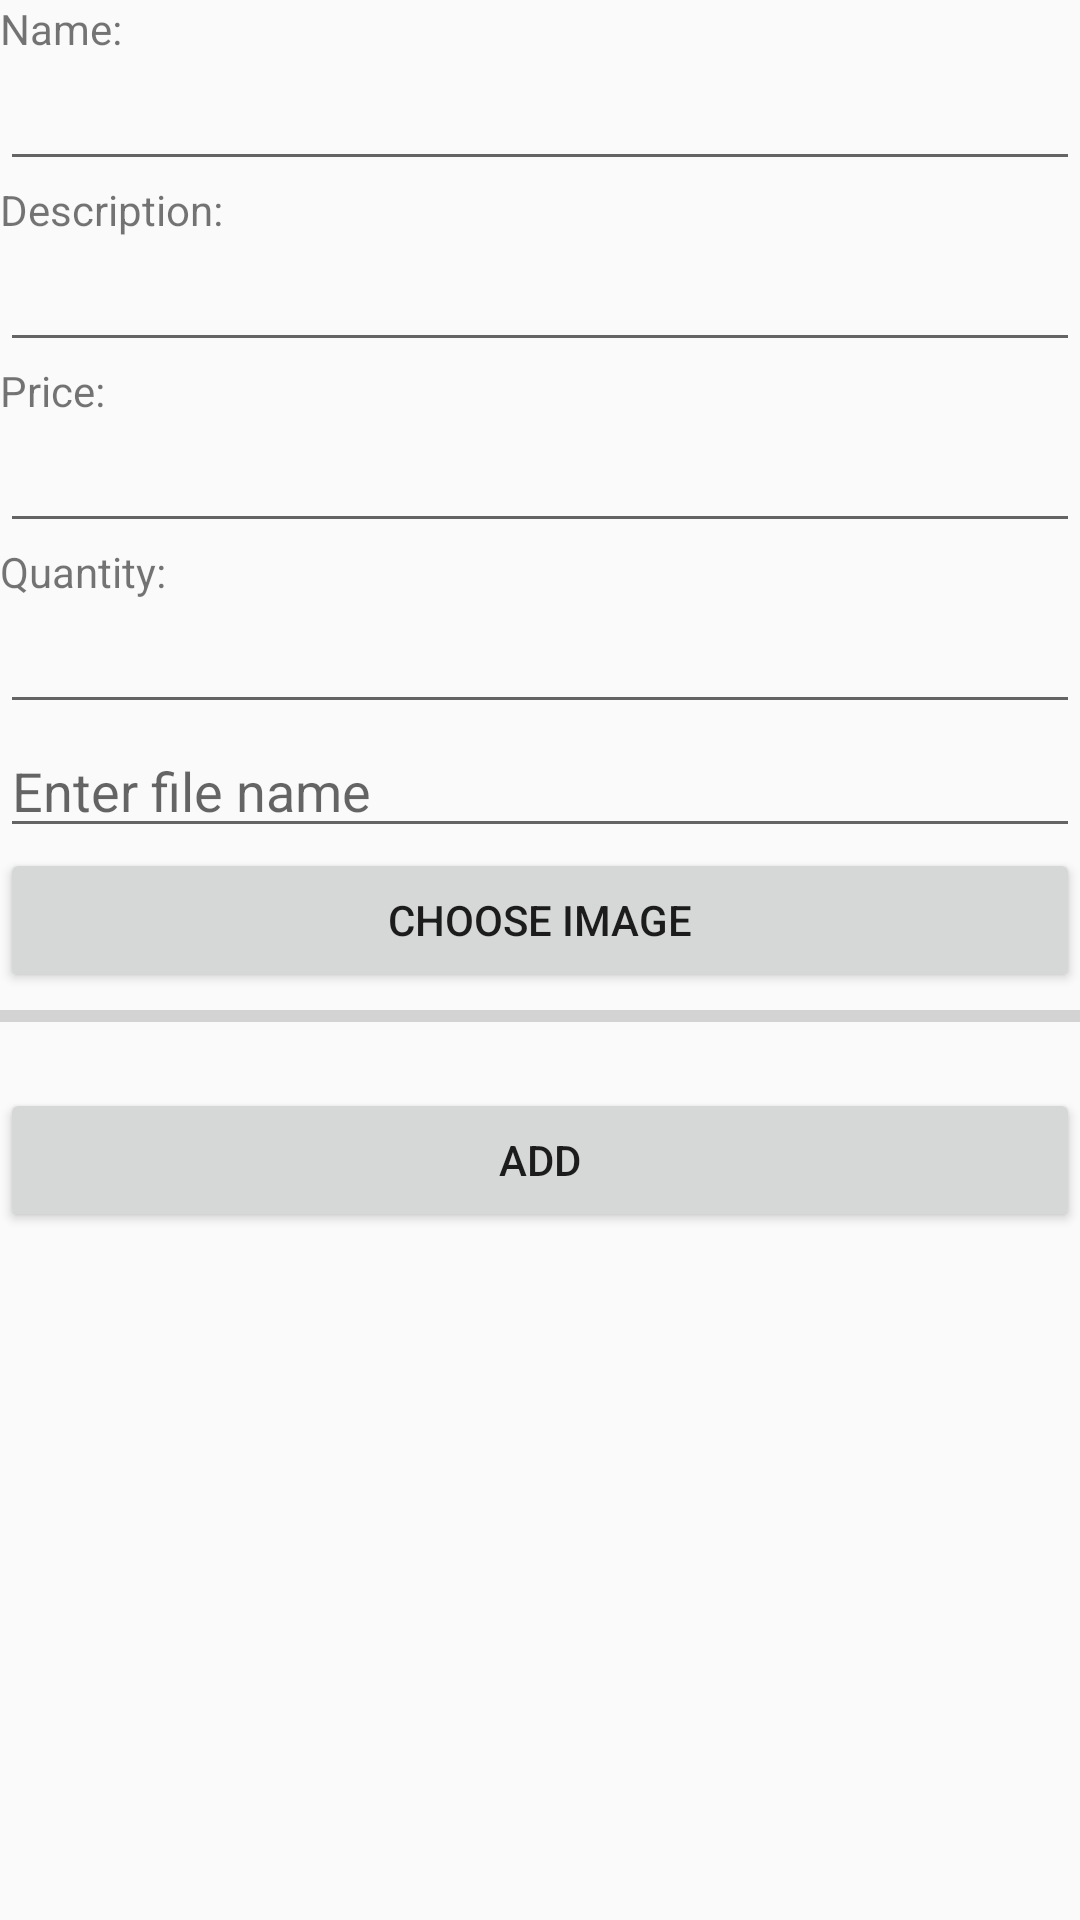

Produce the Android XML layout that renders to this screen, including the resource entries it uses.
<!-- AndroidManifest.xml: application theme Theme.Material.Light.NoActionBar.FullScreen -->
<!-- res/layout/admin.xml -->
<?xml version="1.0" encoding="utf-8"?>
<LinearLayout xmlns:android="http://schemas.android.com/apk/res/android"
    xmlns:app="http://schemas.android.com/apk/res-auto"
    xmlns:tools="http://schemas.android.com/tools"
    android:id="@+id/activity_main"
    android:layout_width="match_parent"
    android:layout_height="match_parent"
    android:orientation="vertical">


    <TextView
        android:id="@+id/textView11"
        android:layout_width="match_parent"
        android:layout_height="wrap_content"
        android:text="Name:"
        tools:layout_editor_absoluteX="75dp"
        tools:layout_editor_absoluteY="105dp" />

    <EditText
        android:id="@+id/addname"
        android:layout_width="match_parent"
        android:layout_height="wrap_content"
        android:ems="10"
        android:inputType="textPersonName"
        tools:layout_editor_absoluteX="75dp"
        tools:layout_editor_absoluteY="124dp" />

    <TextView
        android:id="@+id/textView19"
        android:layout_width="match_parent"
        android:layout_height="wrap_content"
        android:text="Description:"
        tools:layout_editor_absoluteX="75dp"
        tools:layout_editor_absoluteY="105dp" />

    <EditText
        android:id="@+id/adddesc"
        android:layout_width="match_parent"
        android:layout_height="wrap_content"
        android:ems="10"
        android:inputType="textPersonName"
        tools:layout_editor_absoluteX="75dp"
        tools:layout_editor_absoluteY="124dp" />

    <TextView
        android:id="@+id/textView20"
        android:layout_width="match_parent"
        android:layout_height="wrap_content"
        android:text="Price:"
        tools:layout_editor_absoluteX="75dp"
        tools:layout_editor_absoluteY="254dp" />

    <EditText
        android:id="@+id/addprice"
        android:layout_width="match_parent"
        android:layout_height="wrap_content"
        android:ems="10"
        android:inputType="numberDecimal"
        tools:layout_editor_absoluteX="75dp"
        tools:layout_editor_absoluteY="124dp" />

    <TextView
        android:id="@+id/textView21"
        android:layout_width="match_parent"
        android:layout_height="wrap_content"
        android:text="Quantity:"
        tools:layout_editor_absoluteX="75dp"
        tools:layout_editor_absoluteY="178dp" />

    <EditText
        android:id="@+id/addqty"
        android:layout_width="match_parent"
        android:layout_height="wrap_content"
        android:ems="10"
        android:inputType="numberDecimal"
        tools:layout_editor_absoluteX="75dp"
        tools:layout_editor_absoluteY="197dp" />

    <EditText
        android:id="@+id/addImage"
        android:layout_width="match_parent"
        android:layout_height="wrap_content"
        android:ems="10"
        android:hint="Enter file name "
        android:inputType="textPersonName" />

    <ImageView
        android:id="@+id/testImage"
        android:layout_width="match_parent"
        android:layout_height="wrap_content" />

    <Button
        android:id="@+id/chooseImage"
        android:layout_width="match_parent"
        android:layout_height="wrap_content"
        android:text="Choose Image" />

    <ProgressBar
        android:id="@+id/progressBar"
        style="@style/Widget.AppCompat.ProgressBar.Horizontal"
        android:layout_width="match_parent"
        android:layout_height="wrap_content"
        android:layout_alignParentStart="true"
        android:layout_marginBottom="16dp" />

    <Button
        android:id="@+id/add"
        android:layout_width="match_parent"
        android:layout_height="wrap_content"
        android:text="add" />

    <ListView
        android:id="@+id/listViewProducts"
        android:layout_width="match_parent"
        android:layout_height="wrap_content"></ListView>

</LinearLayout>
<!-- resources referenced by this layout -->
<resources>
  <style name="Theme.Material.Light.NoActionBar.FullScreen" parent="@style/Theme.AppCompat.Light.NoActionBar">
          
          <item name="colorPrimary">@color/colorPrimary</item>
          <item name="colorPrimaryDark">@color/colorPrimaryDark</item>
          <item name="colorAccent">@color/colorAccent</item>
          <item name="android:windowNoTitle">true</item>
          <item name="android:windowActionBar">false</item>
          <item name="android:windowFullscreen">true</item>
          <item name="android:windowContentOverlay">@null</item>
      </style>
  <color name="colorPrimary">#3F51B5</color>
  <color name="colorPrimaryDark">#303F9F</color>
  <color name="colorAccent">#000000</color>
</resources>
